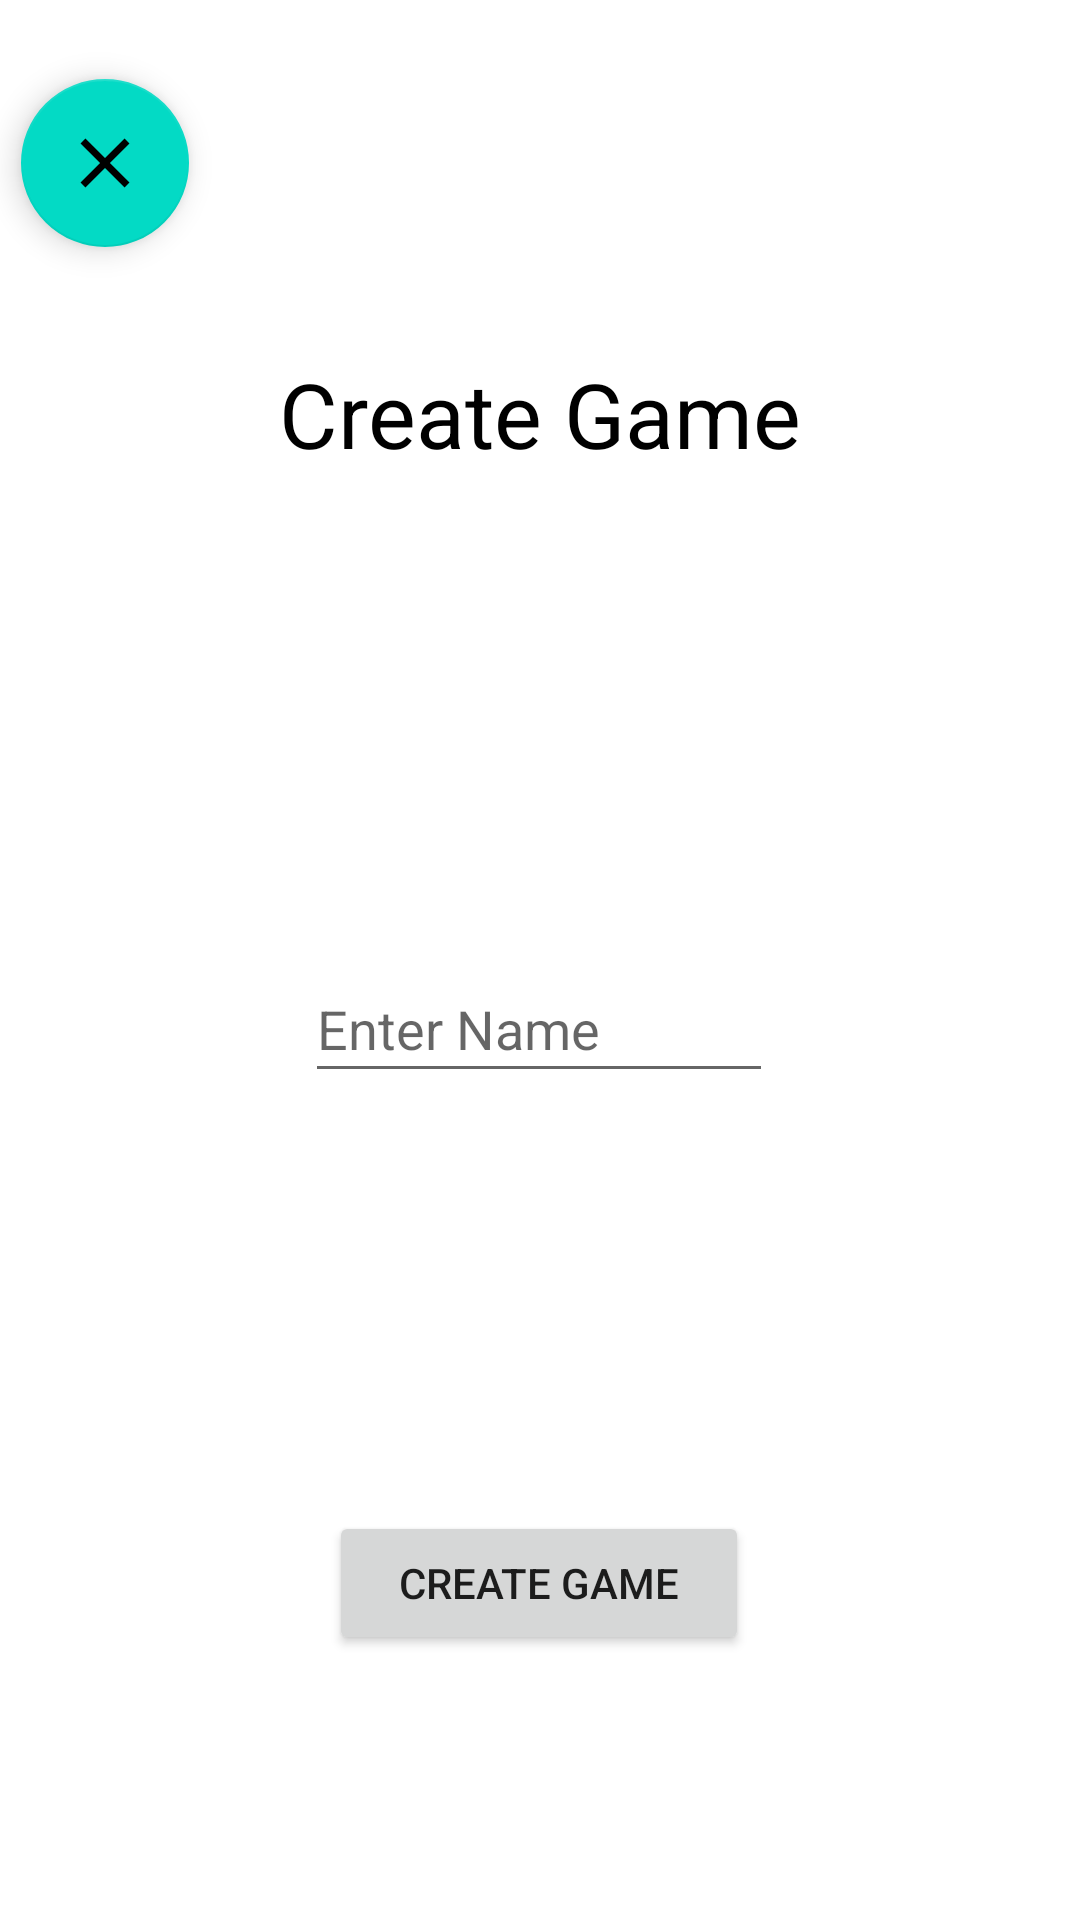

Reconstruct the res/layout file that produces this screen, plus the resources it refers to.
<!-- AndroidManifest.xml: application theme Theme.ChiefdUp -->
<!-- res/layout/create_game.xml -->
<?xml version="1.0" encoding="utf-8"?>
<androidx.constraintlayout.widget.ConstraintLayout
    xmlns:android="http://schemas.android.com/apk/res/android"
    xmlns:app="http://schemas.android.com/apk/res-auto"
    xmlns:tools="http://schemas.android.com/tools"
    android:layout_width="match_parent"
    android:layout_height="match_parent">

    <Button
        android:id="@+id/createButton2"
        android:layout_width="140dp"
        android:layout_height="wrap_content"
        android:text="@string/create_game"
        app:layout_constraintBottom_toBottomOf="parent"
        app:layout_constraintEnd_toEndOf="parent"
        app:layout_constraintHorizontal_bias="0.499"
        app:layout_constraintStart_toStartOf="parent"
        app:layout_constraintTop_toTopOf="parent"
        app:layout_constraintVertical_bias="0.851" />

    <TextView
        android:id="@+id/textView3"
        android:layout_width="wrap_content"
        android:layout_height="wrap_content"
        android:text="@string/create_game"
        android:textColor="#000000"
        android:textSize="30sp"
        app:layout_constraintBottom_toBottomOf="parent"
        app:layout_constraintEnd_toEndOf="parent"
        app:layout_constraintStart_toStartOf="parent"
        app:layout_constraintTop_toTopOf="parent"
        app:layout_constraintVertical_bias="0.196" />

    <com.google.android.material.textfield.TextInputEditText
        android:id="@+id/editText"
        android:layout_width="156dp"
        android:layout_height="46dp"
        android:hint="@string/enter_name"
        android:maxLength="10"
        android:selectAllOnFocus="true"
        android:singleLine="true"
        app:layout_constraintBottom_toBottomOf="parent"
        app:layout_constraintEnd_toEndOf="parent"
        app:layout_constraintHorizontal_bias="0.499"
        app:layout_constraintStart_toStartOf="parent"
        app:layout_constraintTop_toTopOf="parent"
        app:layout_constraintVertical_bias="0.536" />

    <com.google.android.material.floatingactionbutton.FloatingActionButton
        android:id="@+id/backToMainScreen"
        android:layout_width="wrap_content"
        android:layout_height="wrap_content"
        android:clickable="true"
        android:contentDescription="TODO"
        app:layout_constraintBottom_toBottomOf="parent"
        app:layout_constraintEnd_toEndOf="parent"
        app:layout_constraintHorizontal_bias="0.023"
        app:layout_constraintStart_toStartOf="parent"
        app:layout_constraintTop_toTopOf="parent"
        app:layout_constraintVertical_bias="0.045"
        app:srcCompat="@drawable/ic_close_foreground" />

</androidx.constraintlayout.widget.ConstraintLayout>
<!-- resources referenced by this layout -->
<resources>
  <!-- drawable ic_close_foreground (drawable) -->
  <vector xmlns:android="http://schemas.android.com/apk/res/android"
      android:width="108dp"
      android:height="108dp"
      android:viewportWidth="108"
      android:viewportHeight="108"
      android:tint="#000000">
    <group android:scaleX="5.2461"
        android:scaleY="5.2461"
        android:translateX="-8.9532"
        android:translateY="-8.9532">
      <path
          android:fillColor="@android:color/white"
          android:pathData="M19,6.41L17.59,5 12,10.59 6.41,5 5,6.41 10.59,12 5,17.59 6.41,19 12,13.41 17.59,19 19,17.59 13.41,12z"/>
    </group>
  </vector>
  <string name="create_game">Create Game</string>
  <string name="enter_name">Enter Name</string>
  <style name="Theme.ChiefdUp" parent="Theme.MaterialComponents.DayNight.DarkActionBar">
          
          <item name="colorPrimary">@color/purple_500</item>
          <item name="colorPrimaryVariant">@color/purple_700</item>
          <item name="colorOnPrimary">@color/white</item>
          
          <item name="colorSecondary">@color/teal_200</item>
          <item name="colorSecondaryVariant">@color/teal_700</item>
          <item name="colorOnSecondary">@color/black</item>
          
          <item name="android:statusBarColor" tools:targetApi="l">?attr/colorPrimaryVariant</item>
          
      </style>
  <color name="purple_500">#FF6200EE</color>
  <color name="purple_700">#FF3700B3</color>
  <color name="white">#FFFFFFFF</color>
  <color name="teal_200">#FF03DAC5</color>
  <color name="teal_700">#FF018786</color>
  <color name="black">#FF000000</color>
</resources>
